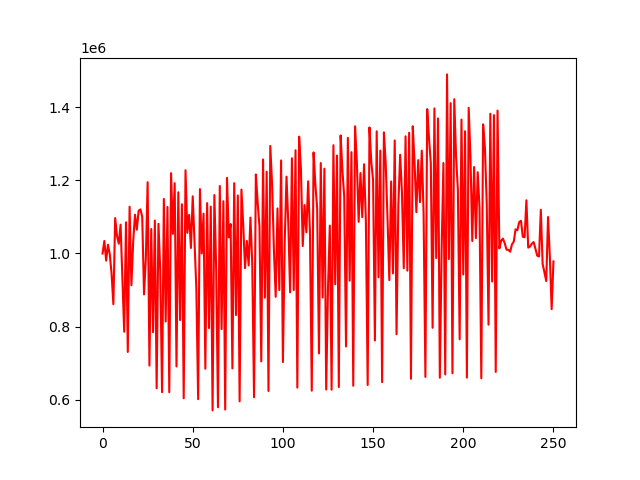

Source data for this figure (header and first rows):
account_value, date, daily_return
1000000, 2018-01-02, 
1034360, 2018-01-03, 0.03436
980569, 2018-01-04, -0.052
1024085, 2018-01-05, 0.04438
998172, 2018-01-08, -0.0253
945450, 2018-01-09, -0.05282
861511, 2018-01-10, -0.08878
1096778, 2018-01-11, 0.2731
1048695, 2018-01-12, -0.04384
1026730, 2018-01-16, -0.02095
1078723, 2018-01-17, 0.05064
936307, 2018-01-18, -0.132
786451, 2018-01-19, -0.1601
1085115, 2018-01-22, 0.3798
731199, 2018-01-23, -0.3262
1127744, 2018-01-24, 0.5423
913242, 2018-01-25, -0.1902
1033435, 2018-01-26, 0.1316
1105843, 2018-01-29, 0.07007
1064819, 2018-01-30, -0.0371
1116763, 2018-01-31, 0.04878
1120437, 2018-02-01, 0.003289
1100050, 2018-02-02, -0.0182
888197, 2018-02-05, -0.1926
986908, 2018-02-06, 0.1111
1194644, 2018-02-07, 0.2105
693827, 2018-02-08, -0.4192
1066841, 2018-02-09, 0.5376
785102, 2018-02-12, -0.2641
1089976, 2018-02-13, 0.3883
632006, 2018-02-14, -0.4202
1081050, 2018-02-15, 0.7105
952111, 2018-02-16, -0.1193
621333, 2018-02-20, -0.3474
1148948, 2018-02-21, 0.8492
814356, 2018-02-22, -0.2912
1127163, 2018-02-23, 0.3841
621254, 2018-02-26, -0.4488
1219348, 2018-02-27, 0.9627
1053556, 2018-02-28, -0.136
1191936, 2018-03-01, 0.1313
691413, 2018-03-02, -0.4199
1167143, 2018-03-05, 0.6881
818403, 2018-03-06, -0.2988
1134409, 2018-03-07, 0.3861
604617, 2018-03-08, -0.467
1227346, 2018-03-09, 1.03
1056374, 2018-03-12, -0.1393
1105391, 2018-03-13, 0.0464
1015051, 2018-03-14, -0.08173
1156145, 2018-03-15, 0.139
1029052, 2018-03-16, -0.1099
905270, 2018-03-19, -0.1203
602297, 2018-03-20, -0.3347
1175885, 2018-03-21, 0.9523
1000162, 2018-03-22, -0.1494
1108720, 2018-03-23, 0.1085
685433, 2018-03-26, -0.3818
1137558, 2018-03-27, 0.6596
796362, 2018-03-28, -0.2999
... 191 more rows
